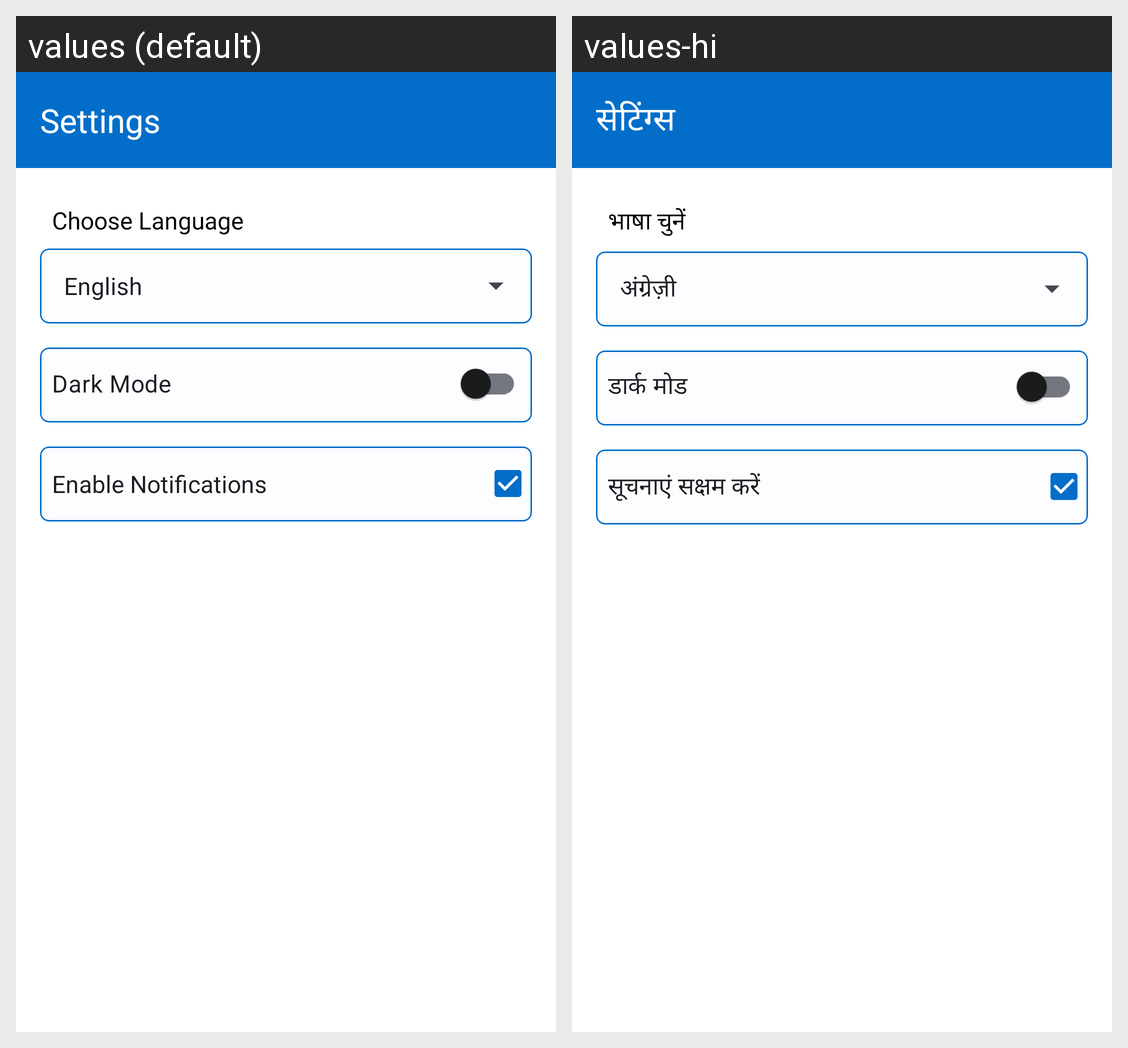

Here is an Android app screen in its default locale and in the app's own translations. Write out the translated-string differences for the strings that appear on this screen.
Android screen res/layout/fragment_setting.xml rendered under 2 locales, left to right: values (default), values-hi. Device: Nexus 5 (rendered at 1080×1920; each locale shown at half size, 540×960, under a caption strip naming it); theme Theme.TaskManager.
Strings drawn on this screen, with the default value and each locale's value (text and hints the layout hard-codes, and strings that could not be matched under every locale, appear in the picture but are not listed):

settings
  values: Settings
  values-hi: सेटिंग्स

select_language
  values: Choose Language
  values-hi: भाषा चुनें

dark_mode
  values: Dark Mode
  values-hi: डार्क मोड

enable_notifications
  values: Enable Notifications
  values-hi: सूचनाएं सक्षम करें
